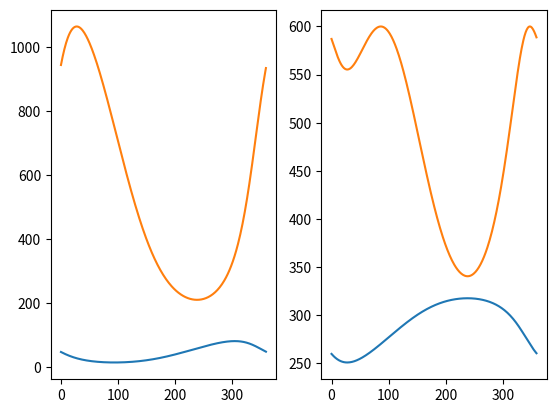

Source code (Python):
# libraries to import
from scipy.optimize import fsolve
import math
import numpy as np
from copy import deepcopy
import matplotlib.pyplot as plt


# 0000000000000000000000000000000000000000000000000000000000000000
# Task 1: Write the script which calculates current values of
# 'fi2' and 'fi3' (angles) of the mechanism from the picture.
# ................................................................


# ----------------------------------------------------------------
# Mechanism parameters (dimensions and initial angles)
# ----------------------------------------------------------------

# Bases coordinates
A = [0, 200]
B = [800, 0]

# Arms length
AB = 400
BC = 800
CD = 800
BE = 400

# Driving arm starting angle (can be changed to any number)
fi1 = 45

# Driving arm angular velocity (for time based simulations)
omega = 90

# ----------------------------------------------------------------
# Equation formulation (this section has to be commented)
# ----------------------------------------------------------------

# general formula
# I1cos(fi1) + I2cos(fi2) + I3cos(fi3) + I4cos(fi4) + I5cos(fi5) = 0
# I1sin(fi1) + I2sin(fi2) + I3sin(fi3) + I4sin(fi4) + I5sin(fi5) = 0

# fi4 and fi5 are always fixed
# cos(fi4) = 0, cos(fi5) = 1, sin(fi4) = 0, cos(fi4) = 1

# general formula after simplification
# I1cos(fi1) + I2cos(fi2) + I3cos(fi3) + I5 = 0
# I1sin(fi1) + I2sin(fi2) + I3sin(fi3) + I4 = 0

# ----------------------------------------------------------------

# Vector lengths calculation (for code clarity)
I1 = AB
I2 = BC
I3 = CD
I4 = np.linalg.norm(B[0] - A[0])    # calculated from bases coordinates
I5 = np.linalg.norm(B[1] - A[1])

# I4, I5 vectors angle definition
fi4 = 180
fi5 = 90

# Angles transformation from arc to radians
fi1 = math.radians(fi1)
fi4 = math.radians(fi4)
fi5 = math.radians(fi5)


# Function defines system of equations
def f(p):
    fi2, fi3 = p    # other way to pass those arguments could be considered
    e1 = I1*math.cos(fi1) + I2*math.cos(fi2) + I3*math.cos(fi3) + I4*math.cos(fi4) + I5*math.cos(fi5)
    e2 = I1*math.sin(fi1) + I2*math.sin(fi2) + I3*math.sin(fi3) + I4*math.sin(fi4) + I5*math.sin(fi5)
    return e1, e2


# Solving system of equations
s = fsolve(f, np.array([0, 0]))  # np.array([0, 0]) defines input arguments (predicted solutions)

# print(type(s))  # All 'print' commands can be 'commented'.
s = getattr(s, "tolist", lambda: s)()   # Convert to native python format (list)

# converting angle from radians to degrees (s[0] = fi2, s[1] = fi3)
s[0] = math.degrees(s[0])
s[1] = math.degrees(s[1])

# Converting to positive-only angles
if s[0] < 0:
    s[0] = 360 - abs(s[0])

if s[1] < 0:
    s[1] = 360 - abs(s[1])

# Final outcome
fi2 = s[1]
fi3 = s[0]

print('The mechanism has following angles: fi1 = %d, fi2 = %d, fi3 = %d' % (fi1, fi2, fi3))

# At this point we have fully defined all vectors which represents the current state of the mechanism
# The first task is done


# 0000000000000000000000000000000000000000000000000000000000000000
# Task 2: Write the script which calculates the position of 'C' joint
# for any value of 'fi1' parameter.
# ................................................................

# ----------------------------------------------------------------
# Joint C position definition (vector) (this section has to be commented)
# ----------------------------------------------------------------

# x-axis position
# Cx = AB*sin(fi1) + BC*sin(fi2)
# y-axis position
# Cy = AB*cos(fi1) + BC*cos(fi2)


# ----------------------------------------------------------------
# Input vector definition
# ----------------------------------------------------------------

# Start/stop angle
ss_angle = [0, 359]     # In this situation the full range of motion will be calculated

# Number of steps
# step_no = 90           # The more steps the longer computational time (and other thing which will be explained later)
step_no = ss_angle[1] - ss_angle[0]

# Input vector (in degrees)
ff1 = [ss_angle[1]/step_no * x for x in range(step_no+1)]


# Converting input vector into radians
ff1 = [math.radians(x) for x in ff1]

# Creating numpy array for parameters
a = np.zeros((step_no+1, 5))    # five columns for parameters 'fi1' to 'fi5'
a[:, 0] = ff1
a[:, 3] = fi4
a[:, 4] = fi5

# creating array for x-y coordinates  of 'C' joint
c = np.zeros((step_no+1, 2))

# solving equations (in loop)
for i in range(len(ff1)):
    fi1 = a[i, 0]
    s = fsolve(f, np.array([0.2, 1]))   # INPUT ARGUMENTS HAS BEEN CHANGED !! Try other parameters
    # convert to native python format (float)
    s = getattr(s, "tolist", lambda: s)()
    a[i, 1] = s[1]
    a[i, 2] = s[0]

# Array of parameters in arc degrees (deep copy needed to obtain new object in memory)
a_arc = deepcopy(a)

# converting from radians to degrees
for i in range(len(a_arc)):
    for n in range(5):
        a_arc[i, n] = math.degrees(a_arc[i, n])

# Converting to positive-only angles
for i in range(len(a_arc)):
    for n in range(5):
        if a_arc[i, n] < 0:
            a_arc[i, n] = 360 - abs(a_arc[i, n])

# Result plot
plt.subplot(121)
plt.plot(a_arc[:, 1])
plt.subplot(122)
plt.plot(a_arc[:, 2])
plt.show()
# Compare obtained results with NX Motion (Figures 16 and 17)


# Function calculates x and y position of C joint
def c_position(d):
    f1, f2 = d
    p_x = I1 * math.cos(f1) + I2 * math.cos(f2)
    p_y = I1 * math.sin(f1) + I2 * math.sin(f2)
    return p_x, p_y


# New array of positive-only radian parameters
a_rad = deepcopy(a_arc)
for i in range(len(ff1)):
    for n in range(5):
        a_rad[i, n] = math.radians(a_rad[i, n])

# Calculating c-coordinates for all parameters
for i in range(len(c)):
    c[i, :] = c_position([a_rad[i, 0], a[i, 1]])


# Result plot
plt.subplot(121)
plt.plot(c[:, 0])
plt.subplot(122)
plt.plot(c[:, 1])
plt.show()
# Compare obtained results with NX Motion (Figures 14 and 15)

# At this point we have calculated relationship between fi1 angle and X and Y position of 'C' joint.
# fsolve numerical function has been used to solve systems of equations
# Used function is sensitive to changes in input arguments. Completely wrong results can be easily
# obtained if function is used with incompetently

# The second task is done
